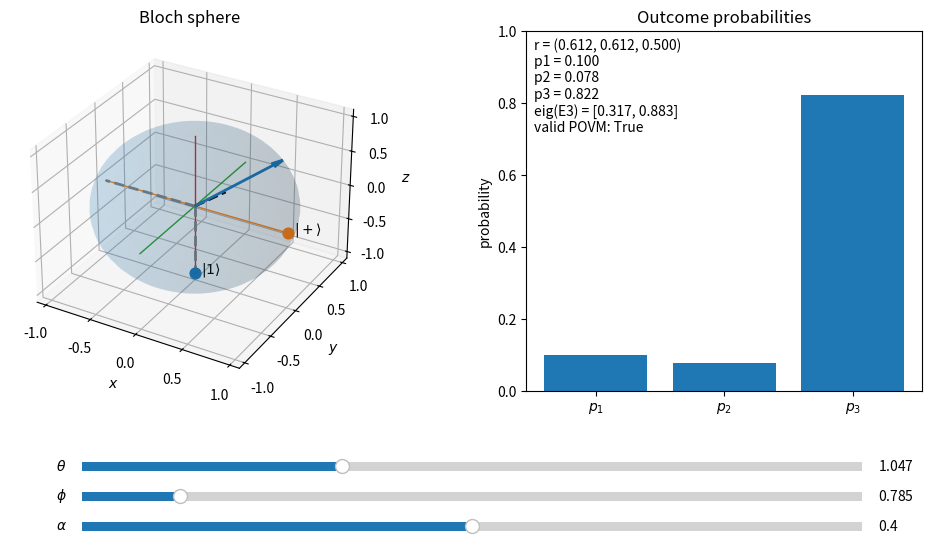

Write Python code to recreate this figure.
import dataclasses as dcls
import matplotlib.pyplot as plt
from matplotlib.widgets import Slider
import numpy as np
from matplotlib.axes import Axes
from mpl_toolkits.mplot3d.axes3d import Axes3D


σx = np.array([[0, 1], [1, 0]], dtype=complex)
σy = np.array([[0, -1j], [1j, 0]], dtype=complex)
σz = np.array([[1, 0], [0, -1]], dtype=complex)
I2 = np.eye(2, dtype=complex)



def normalize(v):
  v = np.asarray(v, dtype=complex)
  return v / np.linalg.norm(v)

def state_from_angles(theta, phi):
  # |psi> = cos(theta/2)|0> + e^{i phi} sin(theta/2)|1>
  return np.array([
    np.cos(theta / 2),
    np.exp(1j * phi) * np.sin(theta / 2)
  ], dtype=complex)

def complex_state_to_3d_real_state(psi: np.ndarray):
  return np.array([
    psi[1].real, 
    psi[1].imag, 
    psi[0].real,
  ], dtype=float)

def bloch_vector(psi):
  psi = normalize(psi)
  return np.array([
    np.real(np.vdot(psi, σx @ psi)),
    np.real(np.vdot(psi, σy @ psi)),
    np.real(np.vdot(psi, σz @ psi)),
  ], dtype=float)


def effect_to_bloch(E):
  # Write E = (beta/2)(I + m·σ)
  beta = float(np.real(np.trace(E)))
  if beta < 1e-14:
    return beta, np.zeros(3)

  m = np.array([
    np.real(np.trace(E @ σx)),
    np.real(np.trace(E @ σy)),
    np.real(np.trace(E @ σz)),
  ], dtype=float) / beta

  return beta, m


@dcls.dataclass
class Effect:
  u: np.ndarray
  alpha: float

  def __post_init__(self):
    self.u = normalize(self.u)
    self.alpha = float(self.alpha)

  @property
  def E(self):
    return self.alpha * np.outer(self.u, self.u.conj())

  @property
  def n(self):
    return bloch_vector(self.u)

  def probability(self, psi):
    psi = normalize(psi)
    return float(np.real(np.vdot(psi, self.E @ psi)))
  
  def __matmul__(self, other: np.ndarray) -> np.ndarray:
    return self.E @ other
  
  def __add__(self, other: np.ndarray) -> np.ndarray:
    return self.E + other

  def __neg__(self) -> np.ndarray:
    return -self.E



def plot_ball3(ax: Axes3D):
  u, v = np.mgrid[0:2*np.pi:100j, 0:np.pi:50j]
  xs = np.sin(v) * np.cos(u)
  ys = np.sin(v) * np.sin(u)
  zs = np.cos(v)
  ax.plot_surface(xs, ys, zs, color='lightblue', alpha=0.3)
  return ax

def plot_vec_3d_from_angles(ax: Axes3D, th: np.ndarray, ph: np.ndarray):
  vector, = ax.plot(
    [0, np.sin(th) * np.cos(ph)],
    [0, np.sin(th) * np.sin(ph)],
    [0, np.cos(th)],
    color='r', linewidth=2
  )
  return vector


def make_effects(alpha):
  ket1 = np.array([0, 1], dtype=complex)
  ket_minus = normalize(np.array([1, -1], dtype=complex))

  E1 = Effect(ket1, alpha)
  E2 = Effect(ket_minus, alpha)
  E3 = I2 - E1.E - E2.E
  return E1, E2, E3

def set_axes_equal_3d(ax: Axes3D):
  xlim = ax.get_xlim3d()
  ylim = ax.get_ylim3d()
  zlim = ax.get_zlim3d()

  xmid = 0.5 * (xlim[0] + xlim[1])
  ymid = 0.5 * (ylim[0] + ylim[1])
  zmid = 0.5 * (zlim[0] + zlim[1])

  radius = 0.5 * max(
    xlim[1] - xlim[0],
    ylim[1] - ylim[0],
    zlim[1] - zlim[0],
  )
  ax.set(
    xlim3d=[xmid - radius, xmid + radius],
    ylim3d=[ymid - radius, ymid + radius],
    zlim3d=[zmid - radius, zmid + radius],
  )

def draw_bloch_sphere(ax: Axes3D):
  u, v = np.mgrid[0:2*np.pi:120j, 0:np.pi:60j]
  x = np.sin(v) * np.cos(u)
  y = np.sin(v) * np.sin(u)
  z = np.cos(v)

  ax.plot_surface(x, y, z, alpha=0.12)
  ax.plot([-1, 1], [0, 0], [0, 0], lw=1)
  ax.plot([0, 0], [-1, 1], [0, 0], lw=1)
  ax.plot([0, 0], [0, 0], [-1, 1], lw=1)

  ax.set(
    xlabel=r'$x$', ylabel=r'$y$', zlabel=r'$z$',
    xlim=(-1.1, 1.1), ylim=(-1.1, 1.1), zlim=(-1.1, 1.1)
  )
  set_axes_equal_3d(ax)


def plot_arrow(ax: Axes3D, vec, **kwargs):
  # 3D quiver ignores linestyle on the shaft (and update() was dropping kwargs anyway).
  # ax.plot draws a real dashed/solid line from the origin.
  linestyle = kwargs.get('linestyle', '-')
  if linestyle not in (None, '-', 'solid'):
    plot_kw = {k: v for k, v in kwargs.items() if k != 'arrow_length_ratio'}
    (line,) = ax.plot(
      [0, vec[0]], [0, vec[1]], [0, vec[2]],
      **plot_kw,
    )
    return line
  kwargs = {k: v for k, v in kwargs.items() if k != 'linestyle'}
  return ax.quiver(
    0, 0, 0,
    vec[0], vec[1], vec[2],
    arrow_length_ratio=kwargs.pop('arrow_length_ratio', 0.12),
    **kwargs,
  )


def interactive_povm_3d(theta0=np.pi/3, phi0=np.pi/4, alpha0=0.4):
  fig = plt.figure(figsize=(12, 6))
  ax_ball = fig.add_subplot(121, projection='3d')
  assert isinstance(ax_ball, Axes3D)
  ax_bar = fig.add_subplot(122)
  assert isinstance(ax_bar, Axes)

  plt.subplots_adjust(bottom=0.28, wspace=0.35)

  draw_bloch_sphere(ax_ball)
  ax_ball.set(title='Bloch sphere')

  # static labels for the effect states

  ket1_vec = bloch_vector(np.array([0, 1])) # |1>
  ketp_vec = bloch_vector(np.sqrt(2) * np.array([1, 1])) # |+>


  ax_ball.scatter(*ket1_vec, s=60)
  ax_ball.text(*ket1_vec, r'  $|1\rangle$')


  ax_ball.scatter(*ketp_vec, s=60)
  ax_ball.text(*ketp_vec, r'  $|+\rangle$')

  psi_arrow = plot_arrow(ax_ball, np.array([0, 0, 1]), linewidth=2)
  e1_arrow  = plot_arrow(ax_ball, ket1_vec, linewidth=2, linestyle='--', color='grey')
  e2_arrow  = plot_arrow(ax_ball, ketp_vec, linewidth=2, linestyle='--', color='grey')
  e3_arrow  = plot_arrow(ax_ball, np.array([0, 0, 0]), linewidth=2, linestyle='--', color='black')

  bars = ax_bar.bar([r'$p_1$', r'$p_2$', r'$p_3$'], [0, 0, 0])
  ax_bar.set(ylim=(0,1), ylabel='probability',title='Outcome probabilities')

  txt = ax_bar.text(
    0.02, 0.98, '',
    transform=ax_bar.transAxes,
    ha='left', va='top'
  )

  ax_theta = plt.axes([0.20, 0.14, 0.65, 0.03])
  ax_phi = plt.axes([0.20, 0.09, 0.65, 0.03])
  ax_alpha = plt.axes([0.20, 0.04, 0.65, 0.03])

  s_theta = Slider(ax_theta, r'$\theta$', 0, np.pi, valinit=theta0)
  s_phi = Slider(ax_phi, r'$\phi$', 0, 2*np.pi, valinit=phi0)
  s_alpha = Slider(ax_alpha, r'$\alpha$', 0, 0.8, valinit=alpha0)

  def redraw_quiver(old_quiver, vec, **kwargs):
    old_quiver.remove()
    return plot_arrow(ax_ball, vec, **kwargs)

  def update(_=None):
    nonlocal psi_arrow, e1_arrow, e2_arrow, e3_arrow

    theta = s_theta.val
    phi = s_phi.val
    alpha = s_alpha.val

    psi = state_from_angles(theta, phi)
    r = bloch_vector(psi)

    E1, E2, E3 = make_effects(alpha)
    beta3, m3 = effect_to_bloch(E3)
    evals3 = np.linalg.eigvalsh(E3)

    p1 = E1.probability(psi)
    p2 = E2.probability(psi)
    p3 = float(np.real(np.vdot(psi, E3 @ psi)))

    psi_arrow = redraw_quiver(psi_arrow, r, linewidth=2)
    e1_arrow = redraw_quiver(
      e1_arrow, E1.n, linewidth=2, linestyle='--', color='grey',
    )
    e2_arrow = redraw_quiver(
      e2_arrow, E2.n, linewidth=2, linestyle='--', color='grey',
    )
    e3_arrow = redraw_quiver(e3_arrow, m3, linewidth=2, linestyle='--', color='black')

    for bar, p in zip(bars, [p1, p2, p3]):
      bar.set_height(max(0.0, p))

    valid = np.min(evals3) >= -1e-10

    txt.set_text(
      f"r = ({r[0]:.3f}, {r[1]:.3f}, {r[2]:.3f})\n"
      f"p1 = {p1:.3f}\n"
      f"p2 = {p2:.3f}\n"
      f"p3 = {p3:.3f}\n"
      f"eig(E3) = [{evals3[0]:.3f}, {evals3[1]:.3f}]\n"
      f"valid POVM: {valid}"
    )

    ax_ball.set_title(
      'Bloch sphere' if valid else 'Bloch sphere (E3 not positive)'
    )

    fig.canvas.draw_idle()

  s_theta.on_changed(update)
  s_phi.on_changed(update)
  s_alpha.on_changed(update)
  update()
  plt.show()



interactive_povm_3d()
